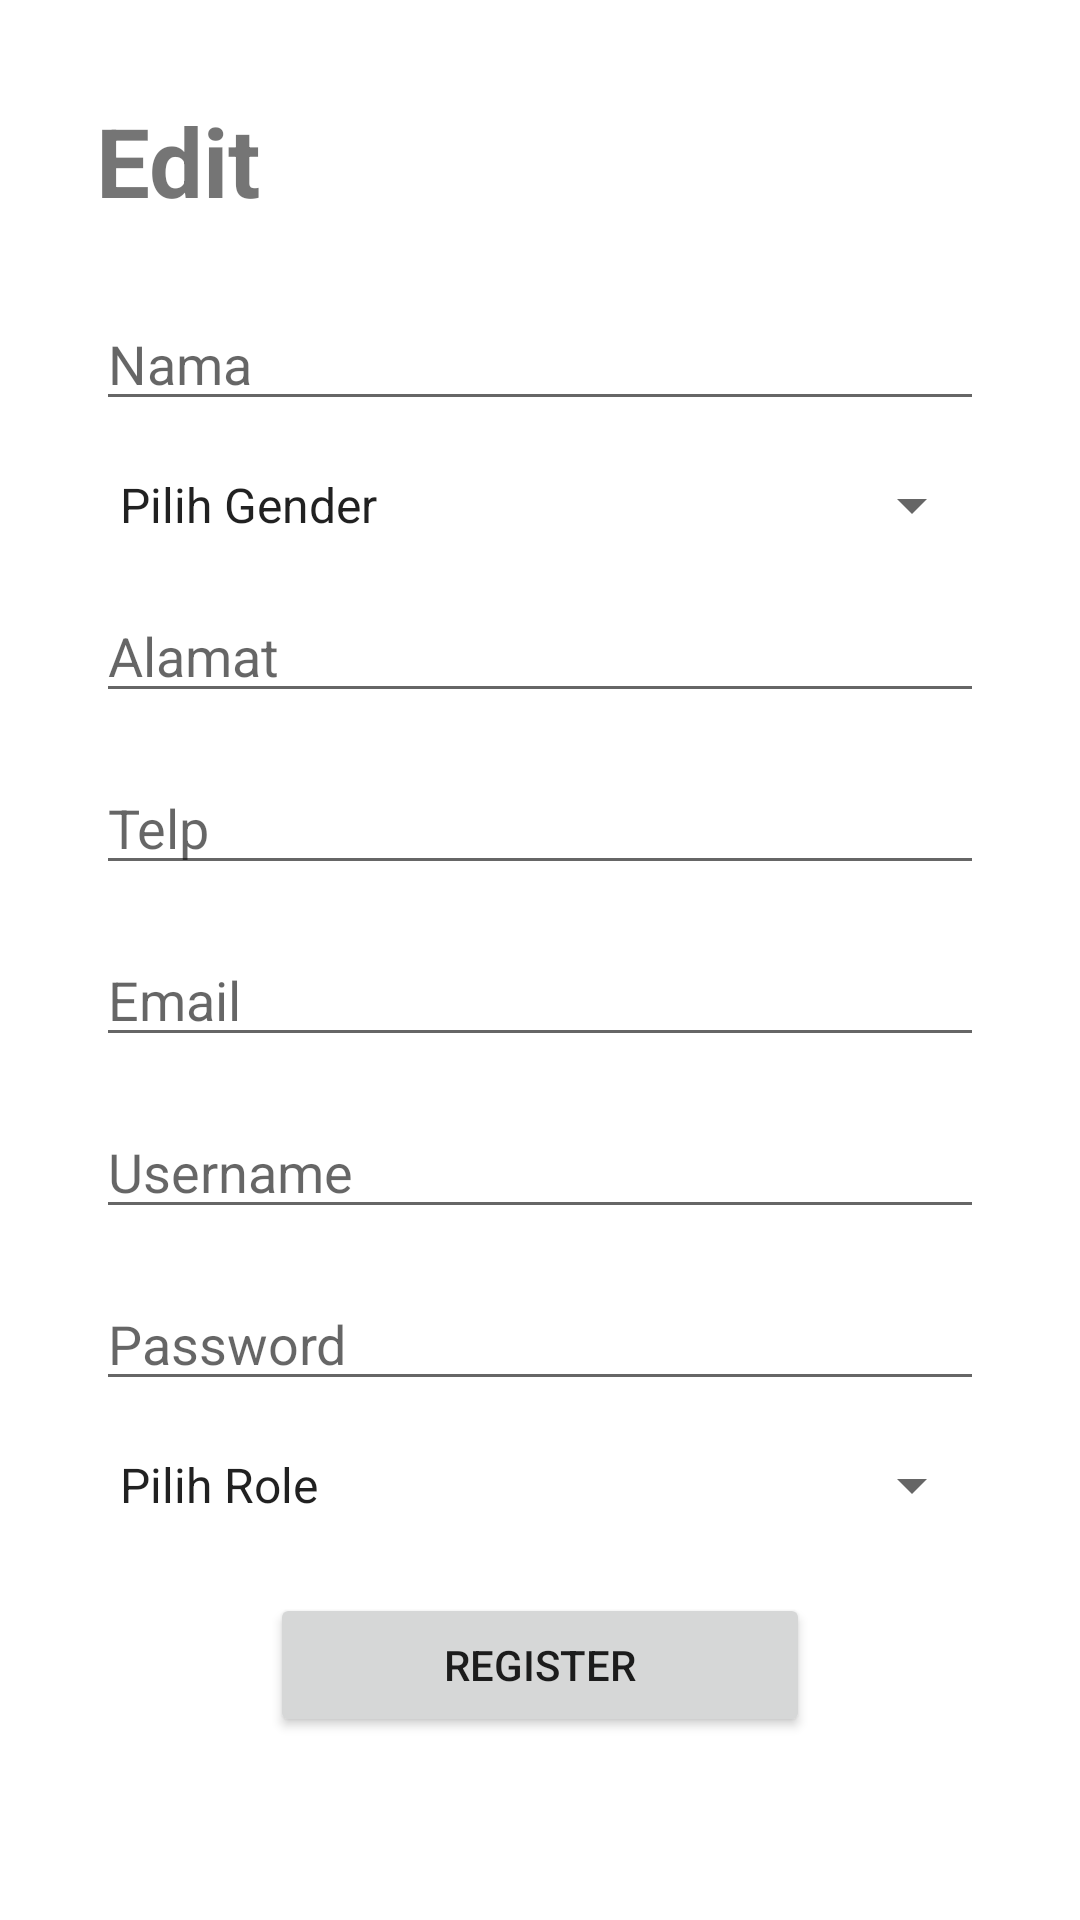

This screen was rendered from an Android layout file. Write that file and the resources it references.
<!-- AndroidManifest.xml: application theme Theme.UKLCashierApp -->
<!-- res/layout/activity_edit_user.xml -->
<?xml version="1.0" encoding="utf-8"?>
<RelativeLayout
    xmlns:android="http://schemas.android.com/apk/res/android"
    android:layout_width="match_parent"
    android:layout_height="match_parent"
    android:orientation="vertical"
    android:padding="32dp">

    <TextView
        android:id="@+id/registation_title"
        android:layout_width="match_parent"
        android:layout_height="wrap_content"
        android:text="Edit"
        android:textStyle="bold"
        android:textSize="32dp" />

    <EditText
        android:id="@+id/edtName"
        android:layout_width="match_parent"
        android:layout_height="wrap_content"
        android:layout_marginTop="24dp"
        android:layout_below="@id/registation_title"
        android:hint="Nama" />

    <Spinner
        android:id="@+id/selectGender"
        android:layout_width="match_parent"
        android:layout_height="wrap_content"
        android:layout_marginTop="16dp"
        android:layout_below="@id/edtName"
        android:entries="@array/gender_array"
        android:prompt="@string/gender_prompt" />

    <EditText
        android:id="@+id/edtAddress"
        android:layout_width="match_parent"
        android:layout_height="wrap_content"
        android:layout_marginTop="16dp"
        android:layout_below="@id/selectGender"
        android:hint="Alamat"
        android:inputType="textMultiLine"/>

    <EditText
        android:id="@+id/edtPhone"
        android:layout_width="match_parent"
        android:layout_height="wrap_content"
        android:layout_marginTop="16dp"
        android:layout_below="@id/edtAddress"
        android:hint="Telp"
        android:inputType="phone" />

    <EditText
        android:id="@+id/edtEmail"
        android:layout_width="match_parent"
        android:layout_height="wrap_content"
        android:layout_marginTop="16dp"
        android:layout_below="@id/edtUsername"
        android:hint="Username"
        android:inputType="textEmailAddress" />

    <EditText
        android:id="@+id/edtUsername"
        android:layout_width="match_parent"
        android:layout_height="wrap_content"
        android:layout_marginTop="16dp"
        android:layout_below="@id/edtPhone"
        android:hint="Email" />

    <EditText
        android:id="@+id/edtPassword"
        android:layout_width="match_parent"
        android:layout_height="wrap_content"
        android:layout_marginTop="16dp"
        android:layout_below="@id/edtEmail"
        android:hint="Password"
        android:inputType="textPassword" />

    <Spinner
        android:id="@+id/selectRole"
        android:layout_width="match_parent"
        android:layout_height="wrap_content"
        android:layout_marginTop="16dp"
        android:layout_below="@id/edtPassword"
        android:entries="@array/role_array"
        android:prompt="@string/role_prompt" />

    <Button
        android:id="@+id/btnSave"
        android:layout_width="180dp"
        android:layout_height="wrap_content"
        android:layout_marginTop="24dp"
        android:layout_below="@id/selectRole"
        android:layout_centerHorizontal="true"
        android:text="Register" />

</RelativeLayout>
<!-- resources referenced by this layout -->
<resources>
  <string-array name="gender_array">
          <item>Pilih Gender</item>
          <item>Laki-laki</item>
          <item>Perempuan</item>
      </string-array>
  <string-array name="role_array">
          <item>Pilih Role</item>
          <item>Admin</item>
          <item>Kasir</item>
          <item>Manajer</item>
      </string-array>
  <string name="gender_prompt">Pilih Gender</string>
  <string name="role_prompt">Pilih Role</string>
  <style name="Theme.UKLCashierApp" parent="Theme.MaterialComponents.DayNight.DarkActionBar">
          
          <item name="colorPrimary">@color/purple_500</item>
          <item name="colorPrimaryVariant">@color/purple_700</item>
          <item name="colorOnPrimary">@color/white</item>
          
          <item name="colorSecondary">@color/teal_200</item>
          <item name="colorSecondaryVariant">@color/teal_700</item>
          <item name="colorOnSecondary">@color/black</item>
          
          <item name="android:statusBarColor">?attr/colorPrimaryVariant</item>
          
      </style>
  <color name="purple_500">#FF6200EE</color>
  <color name="purple_700">#FF3700B3</color>
  <color name="white">#FFFFFFFF</color>
  <color name="teal_200">#FF03DAC5</color>
  <color name="teal_700">#FF018786</color>
  <color name="black">#FF000000</color>
</resources>
